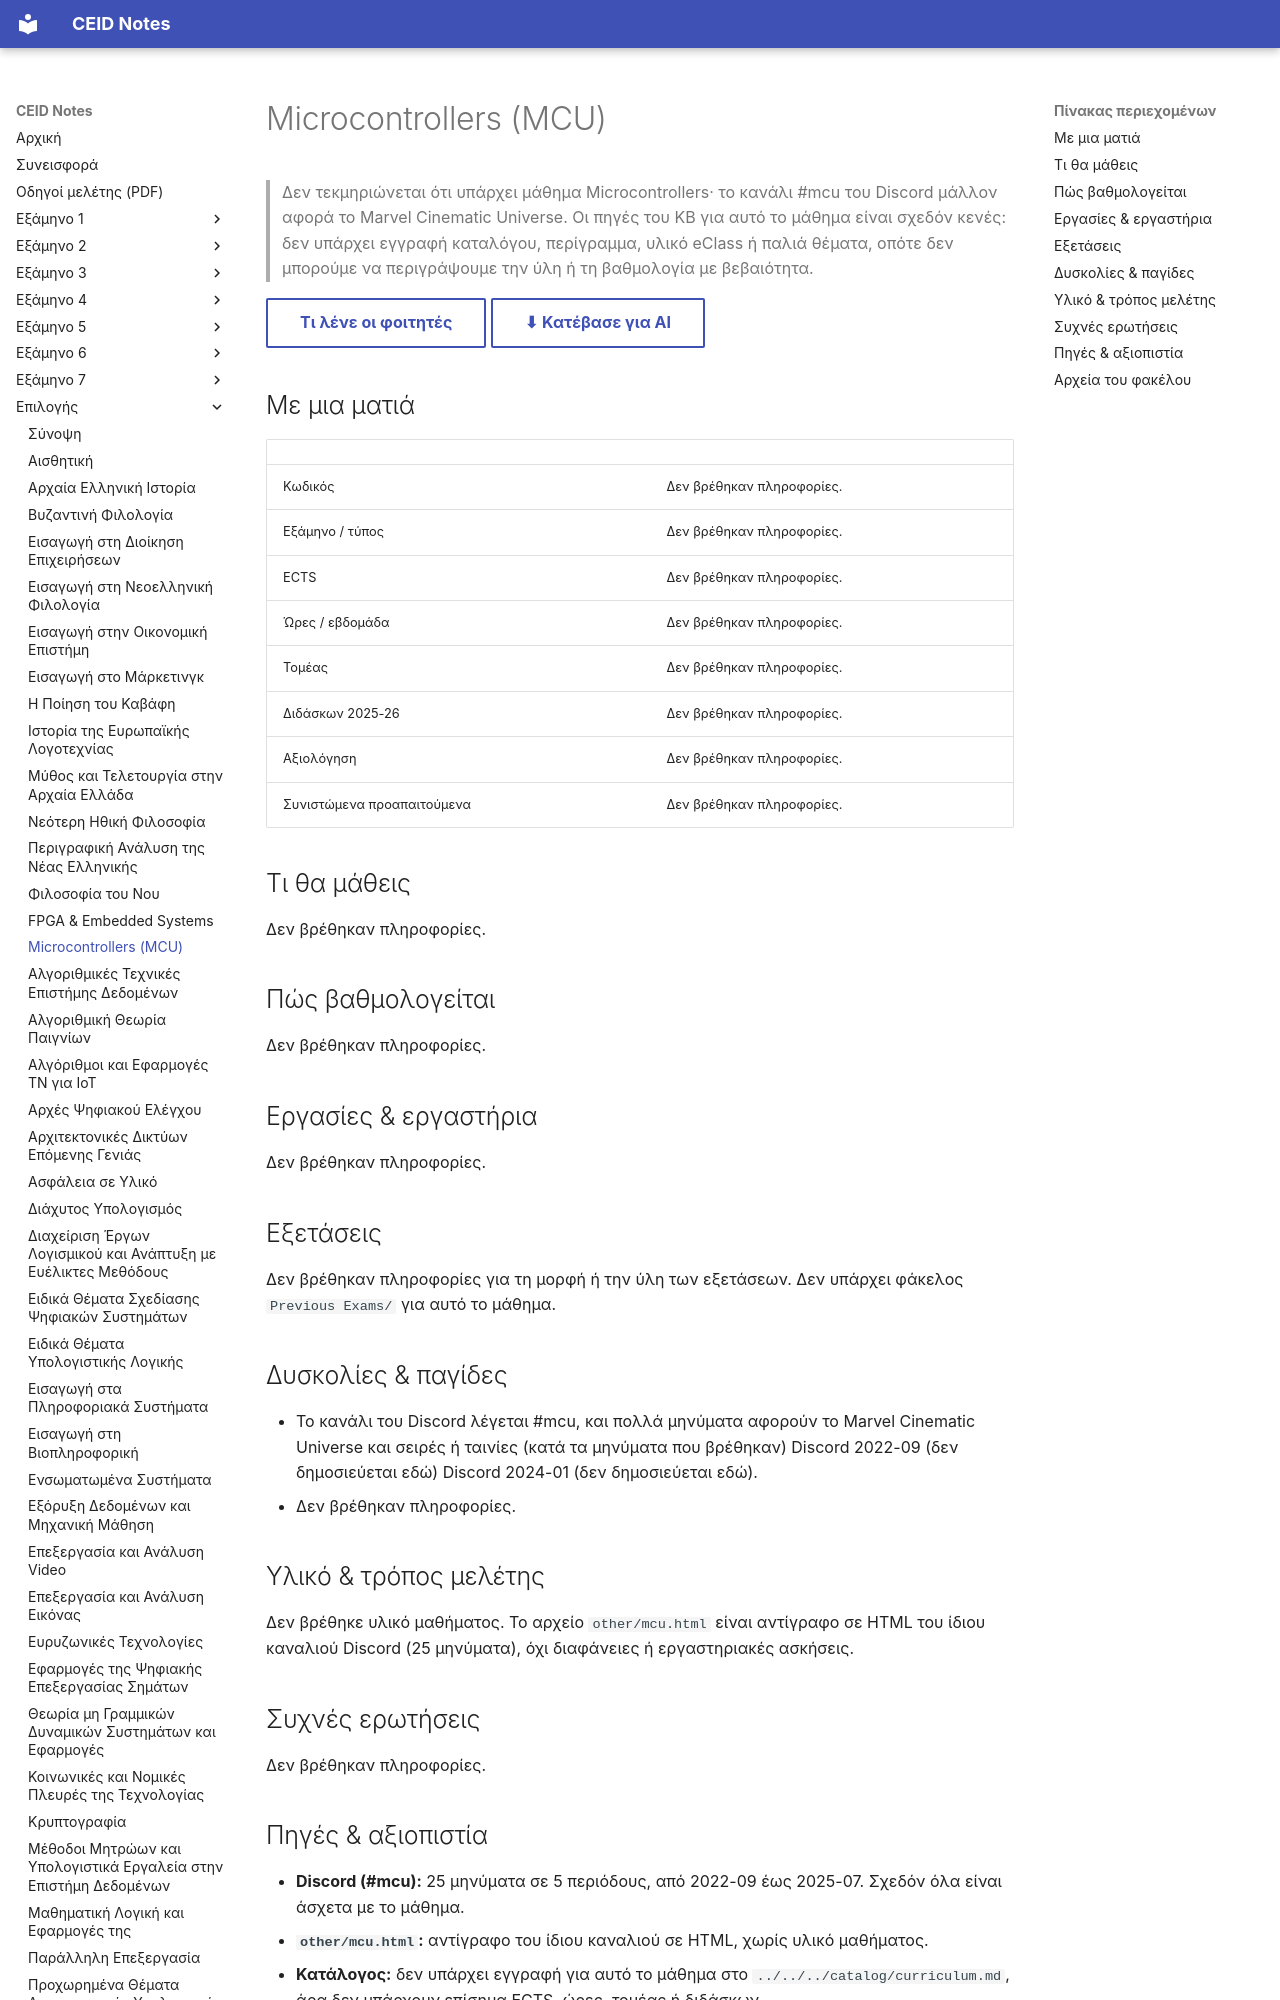

repository: kdngiorgos/ceid-notes · page: Electives (Μαθήματα Επιλογής)/Εαρινά (Spring)/Microcontrollers (MCU)/index.html · generator: mkdocs

---
code: null
title: "Microcontrollers (MCU)"
category: elective
season: spring
difficulty: null
exam_sessions: []
sources: [discord/ (5 περίοδοι, 2022-09 έως 2025-07, 25 μηνύματα), "other/mcu.html", "catalog/ (δεν υπάρχει εγγραφή)"]
last_reviewed: 2026-10-11
---
# Microcontrollers (MCU)

> Δεν τεκμηριώνεται ότι υπάρχει μάθημα Microcontrollers· το κανάλι #mcu του Discord μάλλον αφορά το Marvel Cinematic Universe. Οι πηγές του KB για αυτό το μάθημα είναι σχεδόν κενές: δεν υπάρχει εγγραφή καταλόγου, περίγραμμα, υλικό eClass ή παλιά θέματα, οπότε δεν μπορούμε να περιγράψουμε την ύλη ή τη βαθμολογία με βεβαιότητα.

[Τι λένε οι φοιτητές](#δυσκολίες--παγίδες){ .md-button } [⬇ Κατέβασε για AI](../../../downloads/elective-microcontrollers-mcu.zip){ .md-button }


## Με μια ματιά

| | |
|---|---|
| Κωδικός | Δεν βρέθηκαν πληροφορίες. |
| Εξάμηνο / τύπος | Δεν βρέθηκαν πληροφορίες. |
| ECTS | Δεν βρέθηκαν πληροφορίες. |
| Ώρες / εβδομάδα | Δεν βρέθηκαν πληροφορίες. |
| Τομέας | Δεν βρέθηκαν πληροφορίες. |
| Διδάσκων 2025-26 | Δεν βρέθηκαν πληροφορίες. |
| Αξιολόγηση | Δεν βρέθηκαν πληροφορίες. |
| Συνιστώμενα προαπαιτούμενα | Δεν βρέθηκαν πληροφορίες. |

## Τι θα μάθεις

Δεν βρέθηκαν πληροφορίες.

## Πώς βαθμολογείται

Δεν βρέθηκαν πληροφορίες.
